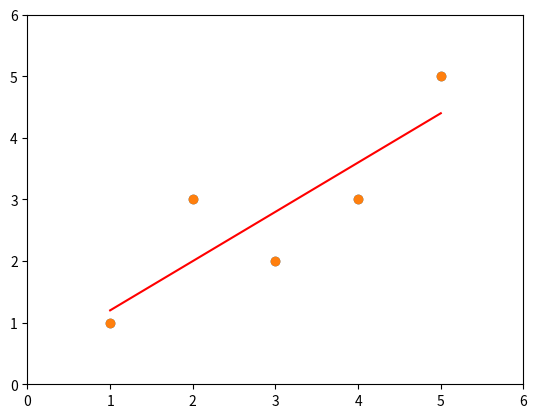

Here is the Python script that generated this plot:
#!/usr/bin/env python3
# -*- coding: utf-8 -*-
"""
Created on Mon Jan 20 15:31:03 2020

[redacted]
"""
import numpy as np
import matplotlib.pyplot as plt

x = np.array([1.,2.,3.,4.,5.])
y = np.array([1.,3.,2.,3.,5,])

plt.scatter(x,y)
plt.axis([0,6,0,6])
plt.show()

# 首先要计算x和y的均值
x_mean = np.mean(x)
y_mean = np.mean(y)

# 最小二乘法求参数
# a的分子num、分母d
num = 0.0
d = 0.0
for x_i,y_i in zip(x,y):   # zip函数打包成[(x_i,y_i)...]的形式
    num = num + (x_i - x_mean) * (y_i - y_mean)
    d = d + (x_i - x_mean) ** 2
a = num / d
b = y_mean - a * x_mean

# 拟合函数
y_hat = a * x + b
plt.scatter(x,y)    # 绘制散点图
plt.plot(x,y_hat,color='r')    # 绘制直线
plt.axis([0,6,0,6])
plt.show()

# 预测
x_predict = 6
y_predict = a * x_predict + b
print(y_predict)